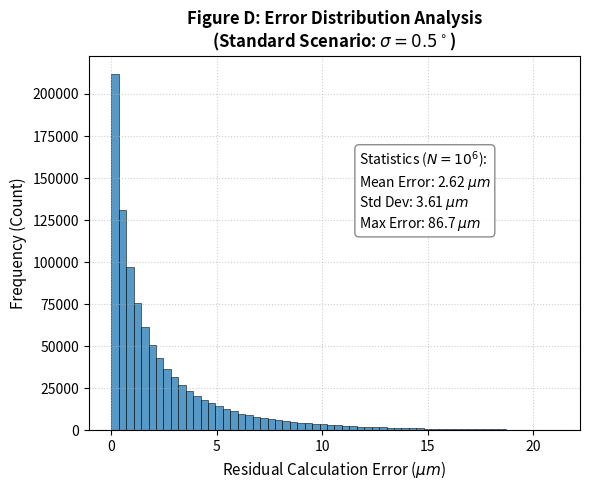

Source code (Python):
# -*- coding: utf-8 -*-

import numpy as np
import matplotlib.pyplot as plt

def generate_figure_d_histogram():
    
    n_samples = 1000000
    sigma_deg = 0.5 
    
    np.random.seed(42)
    

    phi = np.random.uniform(0, 2*np.pi, n_samples)
    costheta = np.random.uniform(-1, 1, n_samples)
    u = np.random.uniform(0, 1, n_samples)
    r = 200 * (u ** (1/3))
    theta = np.arccos(costheta)
    x = r * np.sin(theta) * np.cos(phi)
    y = r * np.sin(theta) * np.sin(phi)
    z = r * np.cos(theta)
    points = np.vstack((x, y, z)).T
    
 
    sigma_rad = np.deg2rad(sigma_deg)
    angles = np.random.normal(0, sigma_rad, (n_samples, 3))


    ca = np.cos(angles[:,0]); sa = np.sin(angles[:,0])
    cb = np.cos(angles[:,1]); sb = np.sin(angles[:,1])
    cg = np.cos(angles[:,2]); sg = np.sin(angles[:,2])
    
    R00 = cg*cb; R01 = cg*sb*sa - sg*ca; R02 = cg*sb*ca + sg*sa
    R10 = sg*cb; R11 = sg*sb*sa + cg*ca; R12 = sg*sb*ca - cg*sa
    R20 = -sb;   R21 = cb*sa;            R22 = cb*ca
    
    px = R00*x + R01*y + R02*z
    py = R10*x + R11*y + R12*z
    pz = R20*x + R21*y + R22*z
    points_prime = np.vstack((px, py, pz)).T
    
    tre_exact = np.linalg.norm(points_prime - points, axis=1)
    
   
    cross_prod = np.cross(angles, points)
    tre_approx = np.linalg.norm(cross_prod, axis=1)
    

    residuals = np.abs(tre_exact - tre_approx) * 1000 
    

    plt.figure(figsize=(6, 5))
    
 
    limit_p995 = np.percentile(residuals, 99.5)
    

    plt.hist(residuals, bins=60, range=(0, limit_p995), 
             color='#1f77b4', alpha=0.75, edgecolor='black', linewidth=0.5)
    

    mean_err = np.mean(residuals)
    max_err = np.max(residuals) 
    std_err = np.std(residuals)
    
    stats_text = (f'Statistics ($N=10^6$):\n'
                  f'Mean Error: {mean_err:.2f} $\mu m$\n'
                  f'Std Dev: {std_err:.2f} $\mu m$\n'
                  f'Max Error: {max_err:.1f} $\mu m$')
    
 
    plt.gca().text(0.55, 0.75, stats_text, transform=plt.gca().transAxes, 
                   fontsize=10, verticalalignment='top',
                   bbox=dict(boxstyle='round', facecolor='white', alpha=0.9, edgecolor='gray'))

    plt.title('Figure D: Error Distribution Analysis\n(Standard Scenario: $\sigma=0.5^\circ$)', fontsize=12, fontweight='bold')
    plt.xlabel('Residual Calculation Error ($\mu m$)', fontsize=11)
    plt.ylabel('Frequency (Count)', fontsize=11)
    plt.grid(True, linestyle=':', alpha=0.6)
    
    plt.tight_layout()
    plt.savefig('FigD_ErrorDistribution.png', dpi=300)
    plt.show()

generate_figure_d_histogram()
